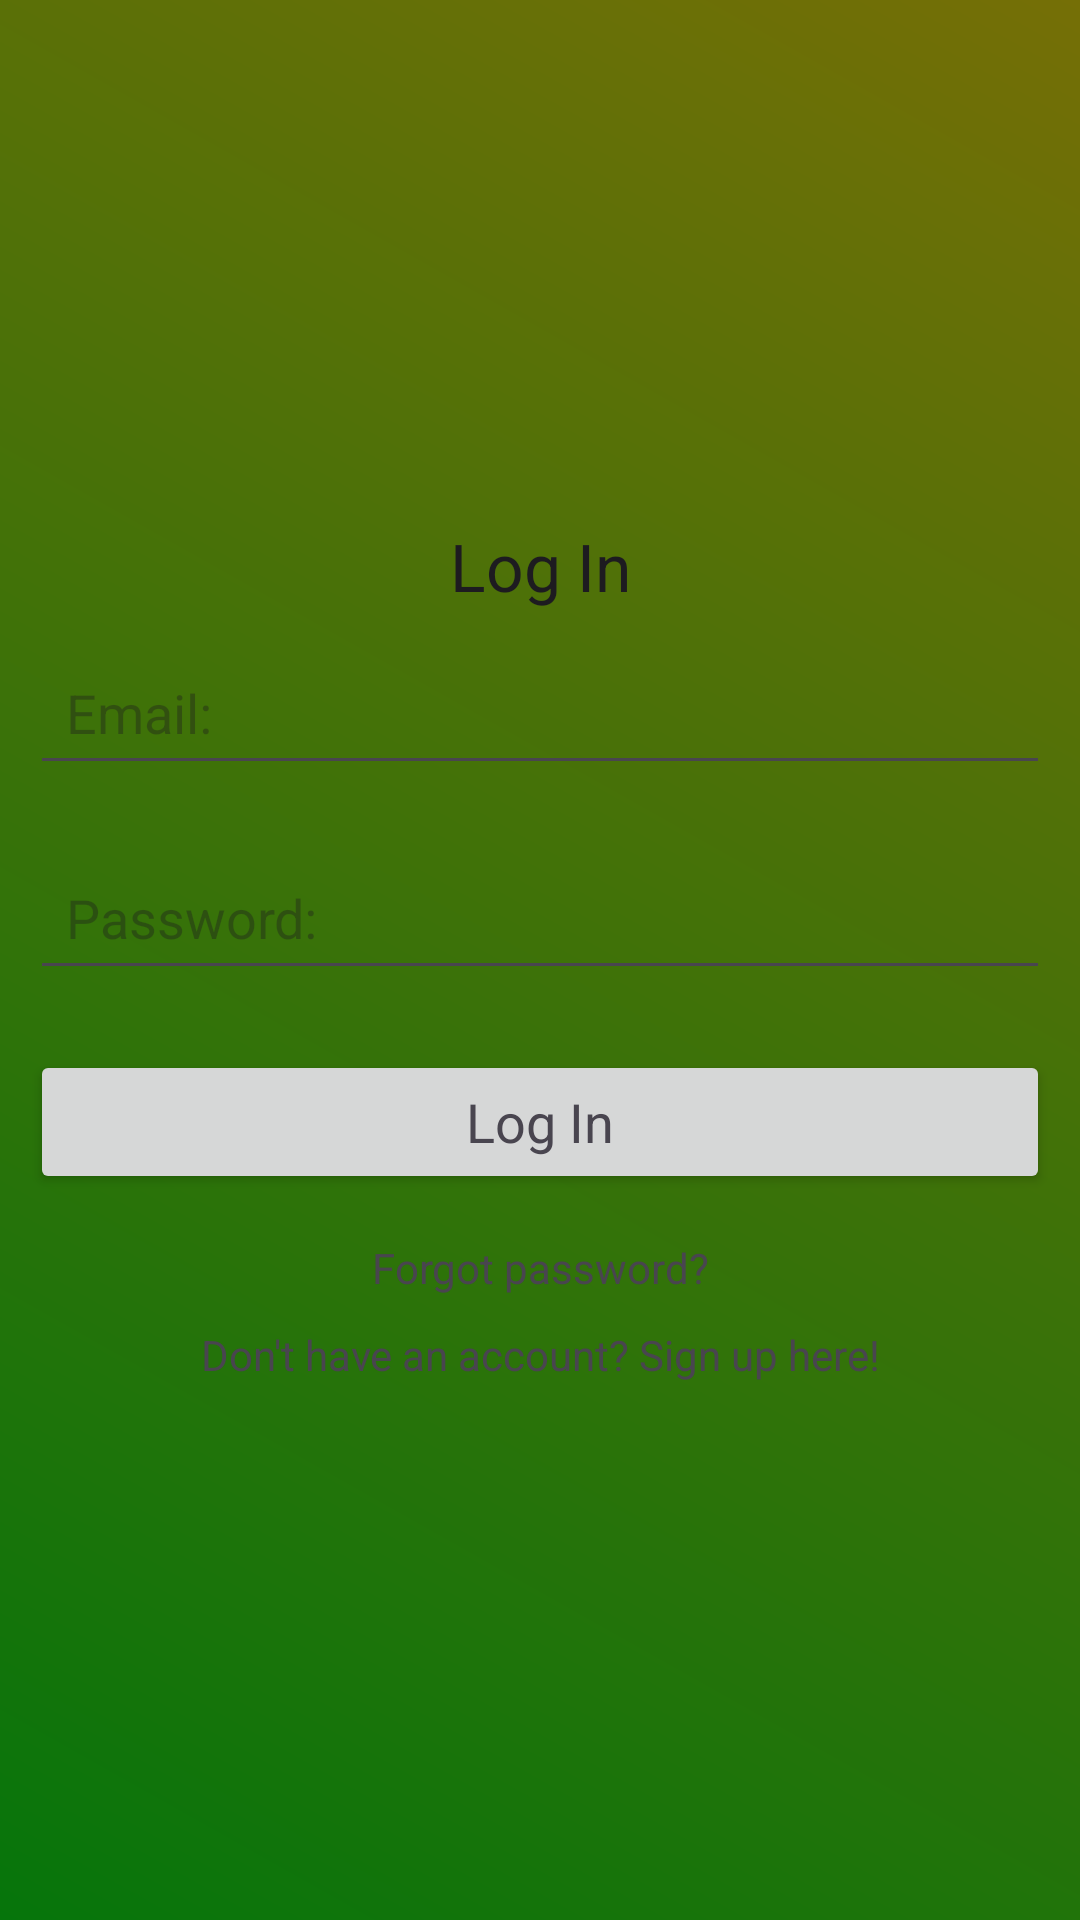

Reconstruct the res/layout file that produces this screen, plus the resources it refers to.
<!-- AndroidManifest.xml: application theme Theme.PersonalWallet -->
<!-- res/layout/activity_main.xml -->
<?xml version="1.0" encoding="utf-8"?>
<LinearLayout
    xmlns:android="http://schemas.android.com/apk/res/android"
    xmlns:tools="http://schemas.android.com/tools"
    android:layout_width="match_parent"
    android:background="@drawable/background_color"
    android:orientation="vertical"
    android:gravity="center"
    android:layout_height="match_parent"
    tools:context=".MainActivity">

    <ScrollView
        android:layout_width="match_parent"
        android:layout_height="wrap_content">

        <LinearLayout
            android:layout_width="match_parent"
            android:orientation="vertical"
            android:gravity="center"
            android:layout_height="wrap_content">

            <TextView
                android:layout_width="match_parent"
                android:layout_height="wrap_content"
                android:text="Log In"
                android:textAppearance="?android:textAppearanceLarge"
                android:gravity="center"/>
            <EditText
                android:layout_width="match_parent"
                android:layout_height="wrap_content"
                android:layout_margin="10dp"
                android:padding="12dp"
                android:hint="Email:"
                android:id="@+id/email_login"/>
            <EditText
                android:layout_width="match_parent"
                android:layout_height="wrap_content"
                android:layout_margin="10dp"
                android:padding="12dp"
                android:inputType="textPassword"
                android:hint="Password:"
                android:id="@+id/password_login"/>
            <Button
                android:layout_width="match_parent"
                android:layout_height="wrap_content"
                android:layout_margin="10dp"
                android:text="Log In"
                android:id="@+id/btn_login"
                android:textAppearance="?android:textAppearanceMedium"/>
            <TextView
                android:layout_width="match_parent"
                android:layout_height="wrap_content"
                android:gravity="center"
                android:id="@+id/forgot_password"
                android:text="Forgot password?"
                android:padding="5dp"/>
            <TextView
                android:layout_width="match_parent"
                android:layout_height="wrap_content"
                android:gravity="center"
                android:id="@+id/signup_reg"
                android:text="Don't have an account? Sign up here!"
                android:padding="5dp"/>
        </LinearLayout>

    </ScrollView>

</LinearLayout>
<!-- resources referenced by this layout -->
<resources>
  <!-- drawable background_color (drawable) -->
  <?xml version="1.0" encoding="utf-8"?>
  <shape xmlns:android="http://schemas.android.com/apk/res/android">
      <gradient android:angle="45"
          android:startColor="#FF06750B"
          android:endColor="#756F06"></gradient>
  </shape>
  <style name="Theme.PersonalWallet" parent="Base.Theme.PersonalWallet" />
  <style name="Base.Theme.PersonalWallet" parent="Theme.Material3.DayNight.NoActionBar">
          
          
      </style>
</resources>
